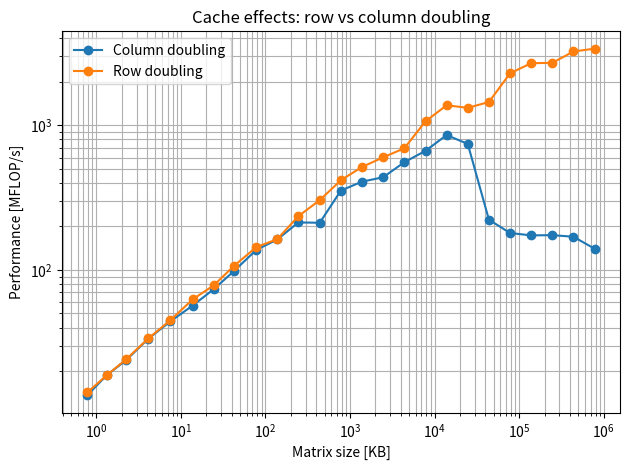
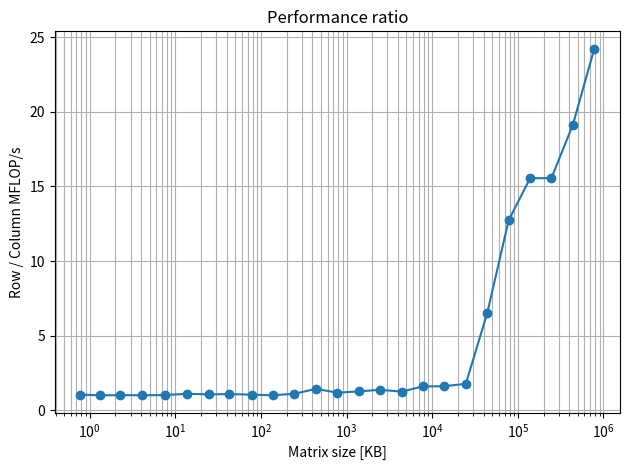

These charts were generated, in order, by the following Python code:
import numpy as np
from time import perf_counter
import matplotlib.pyplot as plt

REPS = 2000

# Logarithmically spaced sizes
sizes = np.unique(np.logspace(1, 4, num=25, dtype=int))

row_perf = []
col_perf = []
matrix_sizes_kb = []

for SIZE in sizes:
    mat = np.random.rand(SIZE, SIZE)

    # Warm-up
    _ = 2 * mat[:, 0]
    _ = 2 * mat[0, :]

    # Time column doubling
    start = perf_counter()
    for _ in range(REPS):
        x = 2 * mat[:, 0]
    end = perf_counter()
    col_time = end - start

    # Time row doubling
    start = perf_counter()
    for _ in range(REPS):
        x = 2 * mat[0, :]
    end = perf_counter()
    row_time = end - start

    # MFLOP/s: SIZE multiplications per repetition
    col_mflops = (REPS * SIZE) / col_time / 1e6
    row_mflops = (REPS * SIZE) / row_time / 1e6

    col_perf.append(col_mflops)
    row_perf.append(row_mflops)

    matrix_kb = SIZE * SIZE * 8 / 1024
    matrix_sizes_kb.append(matrix_kb)

    print(f"SIZE={SIZE:5d}, matrix={matrix_kb:10.2f} KB, "
          f"col={col_mflops:10.2f} MFLOP/s, row={row_mflops:10.2f} MFLOP/s")

matrix_sizes_kb = np.array(matrix_sizes_kb)
col_perf = np.array(col_perf)
row_perf = np.array(row_perf)
ratio = row_perf / col_perf

# Save raw data
np.savez(
    "cache_scaling_results.npz",
    sizes=sizes,
    matrix_sizes_kb=matrix_sizes_kb,
    col_perf=col_perf,
    row_perf=row_perf,
    ratio=ratio,
)

# Plot 1: performance
plt.figure()
plt.loglog(matrix_sizes_kb, col_perf, "o-", label="Column doubling")
plt.loglog(matrix_sizes_kb, row_perf, "o-", label="Row doubling")
plt.xlabel("Matrix size [KB]")
plt.ylabel("Performance [MFLOP/s]")
plt.title("Cache effects: row vs column doubling")
plt.legend()
plt.grid(True, which="both")
plt.tight_layout()
plt.savefig("cache_performance.png", dpi=200)

# Plot 2: ratio
plt.figure()
plt.semilogx(matrix_sizes_kb, ratio, "o-")
plt.xlabel("Matrix size [KB]")
plt.ylabel("Row / Column MFLOP/s")
plt.title("Performance ratio")
plt.grid(True, which="both")
plt.tight_layout()
plt.savefig("cache_ratio.png", dpi=200)
